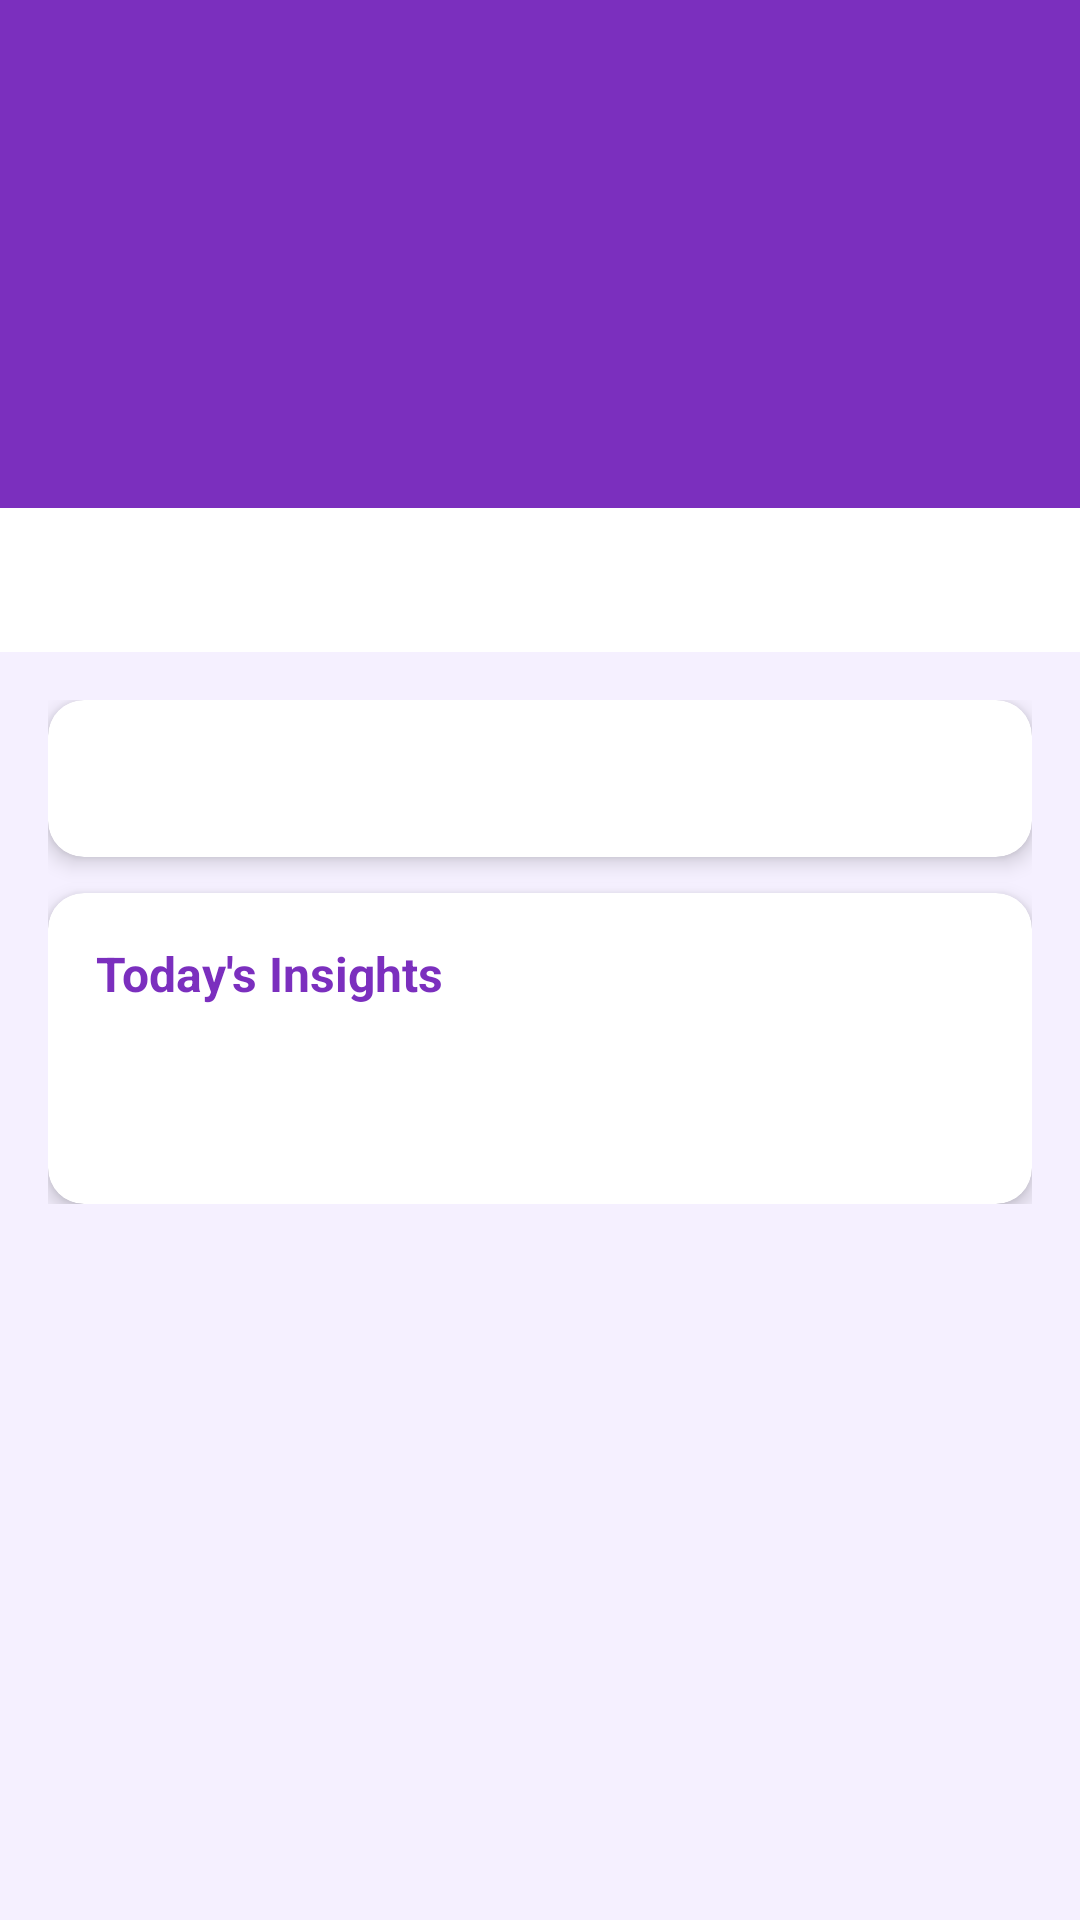

Here is an Android app screen rendered from its layout file. Give the layout XML and the strings, colors and styles it references.
<!-- AndroidManifest.xml: application theme Theme.KundliApp -->
<!-- res/layout/activity_horoscope.xml -->
<?xml version="1.0" encoding="utf-8"?>
<LinearLayout
    xmlns:android="http://schemas.android.com/apk/res/android"
    xmlns:app="http://schemas.android.com/apk/res-auto"
    android:layout_width="match_parent"
    android:layout_height="match_parent"
    android:orientation="vertical">

    <com.google.android.material.appbar.AppBarLayout
        android:layout_width="match_parent"
        android:layout_height="wrap_content">
        <androidx.appcompat.widget.Toolbar
            android:id="@+id/toolbar"
            android:layout_width="match_parent"
            android:layout_height="?attr/actionBarSize"
            android:background="@color/primary"
            android:theme="@style/ThemeOverlay.AppCompat.Dark.ActionBar" />
    </com.google.android.material.appbar.AppBarLayout>

    
    <LinearLayout
        android:layout_width="match_parent"
        android:layout_height="wrap_content"
        android:orientation="vertical"
        android:gravity="center"
        android:background="@color/primary"
        android:paddingVertical="16dp">

        <TextView
            android:id="@+id/tv_zodiac_name"
            android:layout_width="wrap_content"
            android:layout_height="wrap_content"
            android:textSize="28sp"
            android:textStyle="bold"
            android:textColor="@color/white" />

        <TextView
            android:id="@+id/tv_element"
            android:layout_width="wrap_content"
            android:layout_height="wrap_content"
            android:textSize="14sp"
            android:textColor="@color/white_70"
            android:layout_marginTop="4dp" />

        <TextView
            android:id="@+id/tv_ruling_planet"
            android:layout_width="wrap_content"
            android:layout_height="wrap_content"
            android:textSize="14sp"
            android:textColor="@color/white_70"
            android:layout_marginTop="2dp" />

    </LinearLayout>

    <com.google.android.material.tabs.TabLayout
        android:id="@+id/tab_layout"
        android:layout_width="match_parent"
        android:layout_height="wrap_content"
        app:tabIndicatorColor="@color/primary"
        app:tabTextColor="@color/on_surface_variant"
        app:tabSelectedTextColor="@color/primary" />

    <ScrollView
        android:layout_width="match_parent"
        android:layout_height="0dp"
        android:layout_weight="2">

        <LinearLayout
            android:layout_width="match_parent"
            android:layout_height="wrap_content"
            android:orientation="vertical"
            android:padding="16dp">

            <com.google.android.material.card.MaterialCardView
                android:layout_width="match_parent"
                android:layout_height="wrap_content"
                app:cardElevation="4dp"
                app:cardCornerRadius="12dp">

                <LinearLayout
                    android:layout_width="match_parent"
                    android:layout_height="wrap_content"
                    android:orientation="vertical"
                    android:padding="16dp">

                    <TextView
                        android:id="@+id/tv_horoscope_text"
                        android:layout_width="match_parent"
                        android:layout_height="wrap_content"
                        android:textSize="15sp"
                        android:lineSpacingExtra="4dp"
                        android:textColor="@color/on_surface" />

                </LinearLayout>
            </com.google.android.material.card.MaterialCardView>

            <com.google.android.material.card.MaterialCardView
                android:layout_width="match_parent"
                android:layout_height="wrap_content"
                android:layout_marginTop="12dp"
                app:cardElevation="4dp"
                app:cardCornerRadius="12dp">

                <LinearLayout
                    android:layout_width="match_parent"
                    android:layout_height="wrap_content"
                    android:orientation="vertical"
                    android:padding="16dp">

                    <TextView
                        android:layout_width="wrap_content"
                        android:layout_height="wrap_content"
                        android:text="Today's Insights"
                        android:textSize="16sp"
                        android:textStyle="bold"
                        android:textColor="@color/primary" />

                    <TextView
                        android:id="@+id/tv_lucky_numbers"
                        android:layout_width="wrap_content"
                        android:layout_height="wrap_content"
                        android:textSize="14sp"
                        android:layout_marginTop="8dp" />

                    <TextView
                        android:id="@+id/tv_lucky_colors"
                        android:layout_width="wrap_content"
                        android:layout_height="wrap_content"
                        android:textSize="14sp"
                        android:layout_marginTop="4dp" />

                </LinearLayout>
            </com.google.android.material.card.MaterialCardView>

        </LinearLayout>
    </ScrollView>

    <FrameLayout
        android:id="@+id/ad_container"
        android:layout_width="match_parent"
        android:layout_height="wrap_content" />

</LinearLayout>
<!-- resources referenced by this layout -->
<resources>
  <color name="on_surface">#1C1B1F</color>
  <color name="on_surface_variant">#49454F</color>
  <color name="primary">#7B2FBE</color>
  <color name="white">#FFFFFF</color>
  <color name="white_70">#B3FFFFFF</color>
  <style name="Theme.KundliApp" parent="Theme.MaterialComponents.DayNight.DarkActionBar">
          <item name="colorPrimary">@color/primary</item>
          <item name="colorPrimaryDark">@color/primary_dark</item>
          <item name="colorAccent">@color/accent</item>
          <item name="android:colorBackground">@color/background</item>
          <item name="android:windowBackground">@color/background</item>
          <item name="colorSurface">@color/surface</item>
          <item name="colorError">@color/error</item>
          <item name="android:statusBarColor">@color/primary_dark</item>
          <item name="actionBarStyle">@style/AppActionBar</item>
      </style>
  <color name="primary_dark">#5C1A9A</color>
  <color name="accent">#FFD700</color>
  <color name="background">#F5F0FF</color>
  <color name="surface">#FFFFFF</color>
  <color name="error">#B00020</color>
  <style name="AppActionBar" parent="Widget.AppCompat.ActionBar.Solid">
          <item name="background">@color/primary</item>
          <item name="titleTextStyle">@style/ActionBarTitle</item>
      </style>
  <style name="ActionBarTitle" parent="TextAppearance.AppCompat.Widget.ActionBar.Title">
          <item name="android:textColor">@color/white</item>
      </style>
</resources>
